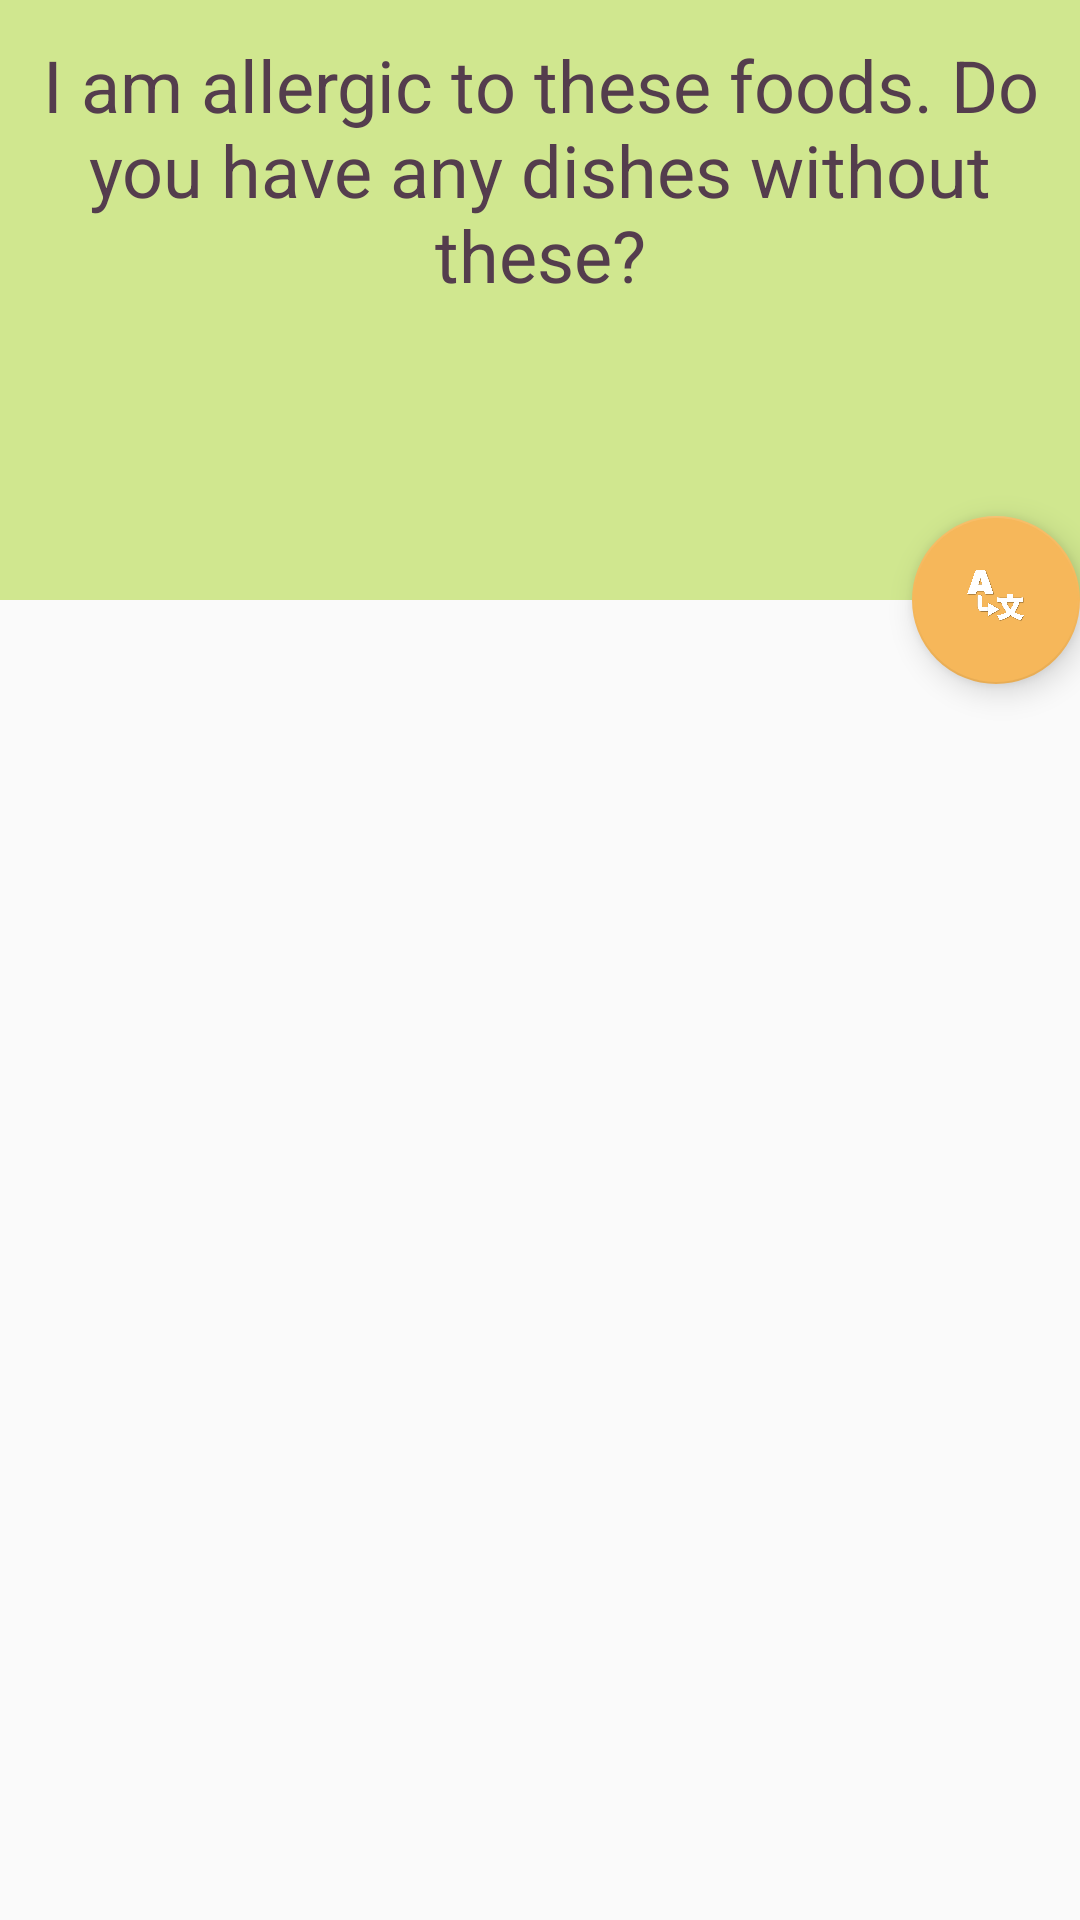

The Android layout XML behind this screen, and the referenced resources:
<!-- AndroidManifest.xml: application theme AppTheme -->
<!-- res/layout/fragment_food_list.xml -->
<?xml version="1.0" encoding="utf-8"?>
<android.support.design.widget.CoordinatorLayout
    android:id="@+id/coord_layout"
    xmlns:android="http://schemas.android.com/apk/res/android"
    xmlns:tools="http://schemas.android.com/tools"
    xmlns:app="http://schemas.android.com/apk/res-auto"
    android:layout_width="match_parent"
    android:layout_height="match_parent"
    tools:context=".FoodListActivity">

    <android.support.design.widget.AppBarLayout
        android:id="@+id/app_bar_layout"
        android:fitsSystemWindows="true"
        android:layout_width="match_parent"
        android:layout_height="wrap_content">

        <android.support.design.widget.CollapsingToolbarLayout
            android:id="@+id/collapsing_toolbar"
            android:layout_width="match_parent"
            android:layout_height="match_parent"
            app:layout_scrollFlags="scroll|exitUntilCollapsed"
            app:contentScrim="?attr/colorPrimary"
            android:fitsSystemWindows="true">

            <RelativeLayout
                android:fitsSystemWindows="true"
                android:layout_width="match_parent"
                android:layout_height="200dp">

                <TextView
                    android:id="@+id/text_ex"
                    android:layout_width="wrap_content"
                    android:layout_height="wrap_content"
                    android:text="@string/ex_allergy"
                    android:textSize="24sp"
                    android:layout_marginTop="12dp"
                    android:layout_marginLeft="12dp"
                    android:layout_marginRight="12dp"
                    android:gravity="center_horizontal|center_vertical"
                    android:textColor="@color/brown"/>

            </RelativeLayout>

            <android.support.v7.widget.Toolbar
                android:id="@+id/my_toolbar"
                android:layout_width="match_parent"
                android:layout_height="?android:attr/actionBarSize" />

        </android.support.design.widget.CollapsingToolbarLayout>

    </android.support.design.widget.AppBarLayout>

    <android.support.v4.widget.NestedScrollView
        android:layout_width="match_parent"
        android:layout_height="match_parent"
        app:layout_behavior="@string/appbar_scrolling_view_behavior">


        <android.support.v7.widget.RecyclerView
            app:layout_behavior="@string/appbar_scrolling_view_behavior"
            android:id="@+id/recycler_view"
            xmlns:android="http://schemas.android.com/apk/res/android"
            android:layout_width="match_parent"
            android:layout_height="30dp"
            android:orientation="vertical"/>


    </android.support.v4.widget.NestedScrollView>

    <android.support.design.widget.FloatingActionButton
        android:id="@+id/fab"
        android:layout_width="wrap_content"
        android:layout_height="wrap_content"
        app:layout_anchor="@id/app_bar_layout"
        app:layout_anchorGravity="bottom|end"
        app:srcCompat="@drawable/icon_translatehdpi" />

</android.support.design.widget.CoordinatorLayout>
<!-- resources referenced by this layout -->
<resources>
  <color name="brown">#543d4d</color>
  <!-- drawable icon_translatehdpi: png bitmap (drawable-hdpi, 38061 bytes) -->
  <string name="ex_allergy">I am allergic to these foods.
  Do you have any dishes without these?
  </string>
  <style name="AppTheme" parent="Theme.AppCompat.Light.DarkActionBar">
          
          <item name="colorPrimary">@color/green</item>
          <item name="colorPrimaryDark">@color/green</item>
          <item name="colorAccent">@color/orange</item>
      </style>
  <color name="green">#d0e78f</color>
  <color name="orange">#f6b75a</color>
</resources>
